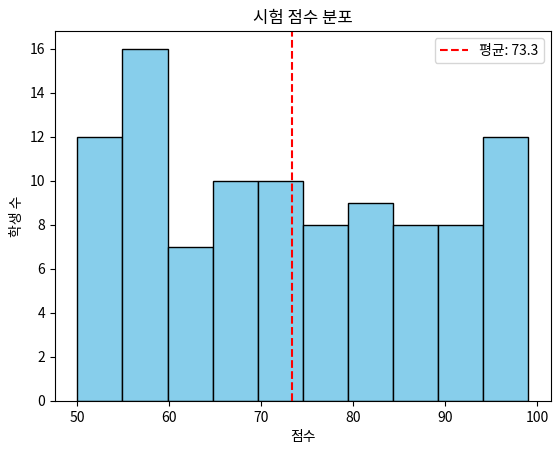

Here is the Python script that generated this plot:
import matplotlib.pyplot as plt
import numpy as np

# 시험 점수
scores = np.random.randint(50, 100, 100)

plt.hist(scores, bins=10, edgecolor='black', color='skyblue')
plt.xlabel('점수')
plt.ylabel('학생 수')
plt.title('시험 점수 분포')
plt.axvline(scores.mean(), color='red', linestyle='--',
            label=f'평균: {scores.mean():.1f}')
plt.legend()
plt.show()

print(f"평균: {scores.mean():.1f}")
print(f"표준편차: {scores.std():.1f}")
print(f"중앙값: {np.median(scores):.1f}")